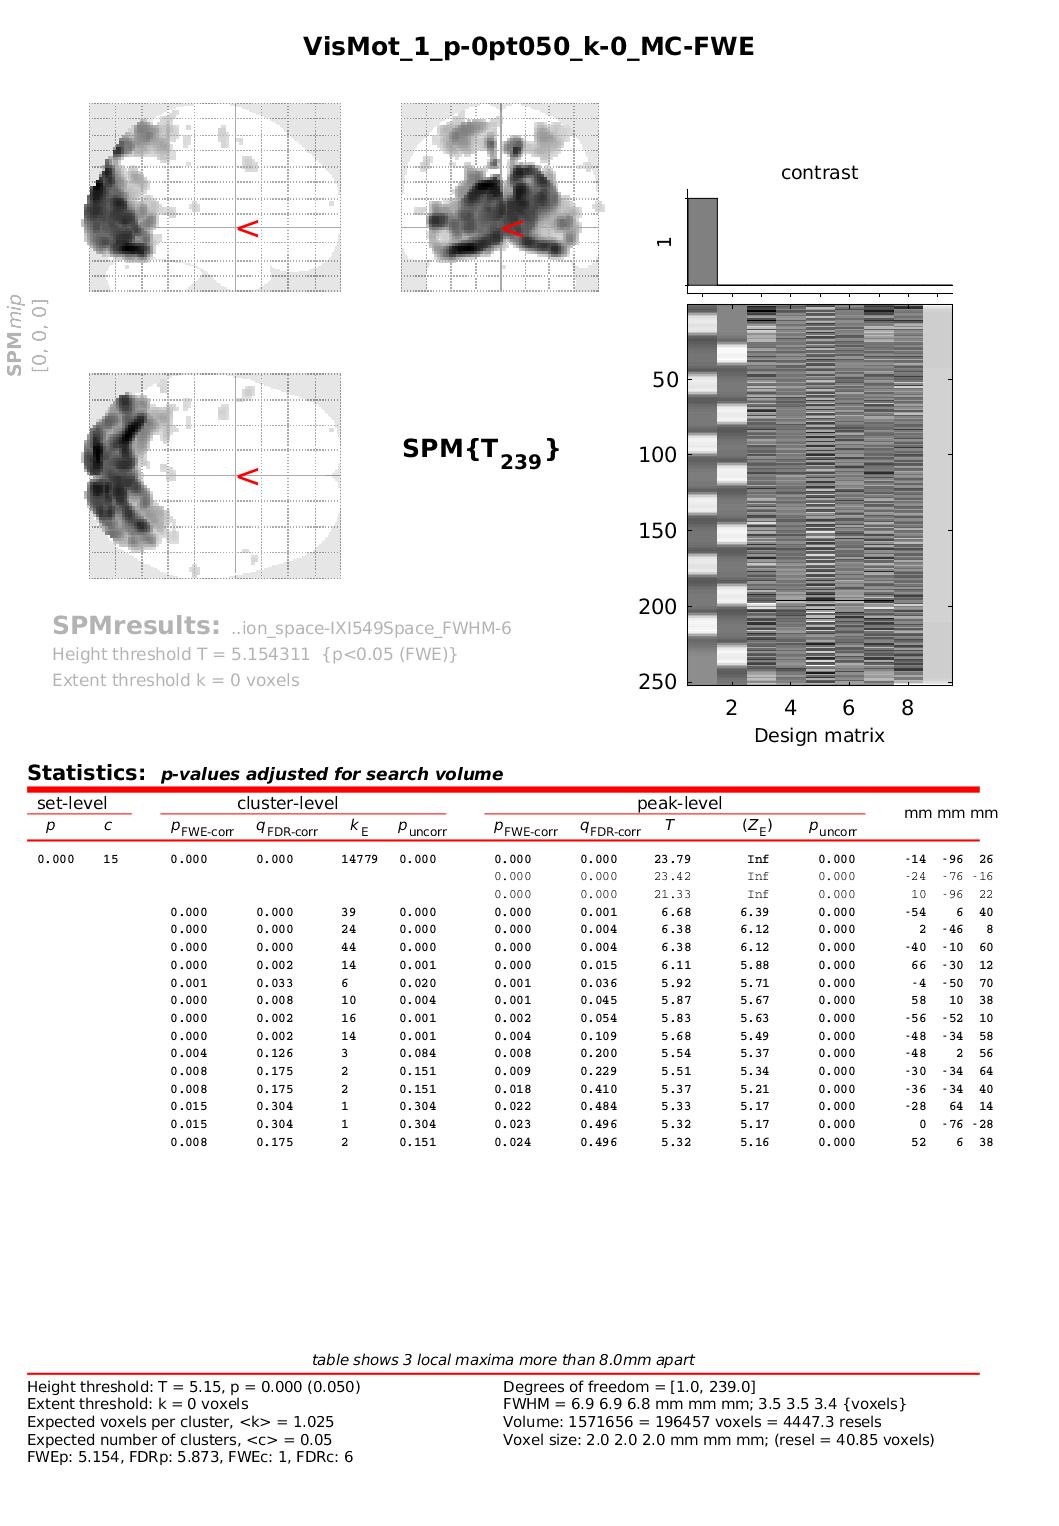

The file beside this chart, header and first rows:
set, set, cluster, cluster, cluster, cluster, peak, peak, peak, peak, peak, , , 
p, c, p(FWE-corr), p(FDR-corr), equivk, p(unc), p(FWE-corr), p(FDR-corr), T, equivZ, p(unc), x, y, z {mm}
0.000, 15, 0.000, 0.000, 14779, 0.000, 0.000, 0.000, 23.79, Inf, 0.000, -14, -96, 26
, , , , , , 0.000, 0.000, 23.42, Inf, 0.000, -24, -76, -16
, , , , , , 0.000, 0.000, 21.33, Inf, 0.000, 10, -96, 22
, , 0.000, 0.000, 39, 0.000, 0.000, 0.001, 6.68, 6.39, 0.000, -54, 6, 40
, , 0.000, 0.000, 24, 0.000, 0.000, 0.004, 6.38, 6.12, 0.000, 2, -46, 8
, , 0.000, 0.000, 44, 0.000, 0.000, 0.004, 6.38, 6.12, 0.000, -40, -10, 60
, , 0.000, 0.002, 14, 0.001, 0.000, 0.015, 6.11, 5.88, 0.000, 66, -30, 12
, , 0.001, 0.033, 6, 0.020, 0.001, 0.036, 5.92, 5.71, 0.000, -4, -50, 70
, , 0.000, 0.008, 10, 0.004, 0.001, 0.045, 5.87, 5.67, 0.000, 58, 10, 38
, , 0.000, 0.002, 16, 0.001, 0.002, 0.054, 5.83, 5.63, 0.000, -56, -52, 10
, , 0.000, 0.002, 14, 0.001, 0.004, 0.109, 5.68, 5.49, 0.000, -48, -34, 58
, , 0.004, 0.126, 3, 0.084, 0.008, 0.200, 5.54, 5.37, 0.000, -48, 2, 56
, , 0.008, 0.175, 2, 0.151, 0.009, 0.229, 5.51, 5.34, 0.000, -30, -34, 64
, , 0.008, 0.175, 2, 0.151, 0.018, 0.410, 5.37, 5.21, 0.000, -36, -34, 40
, , 0.015, 0.304, 1, 0.304, 0.022, 0.484, 5.33, 5.17, 0.000, -28, 64, 14
, , 0.015, 0.304, 1, 0.304, 0.023, 0.496, 5.32, 5.17, 0.000, 0, -76, -28
, , 0.008, 0.175, 2, 0.151, 0.024, 0.496, 5.32, 5.16, 0.000, 52, 6, 38
